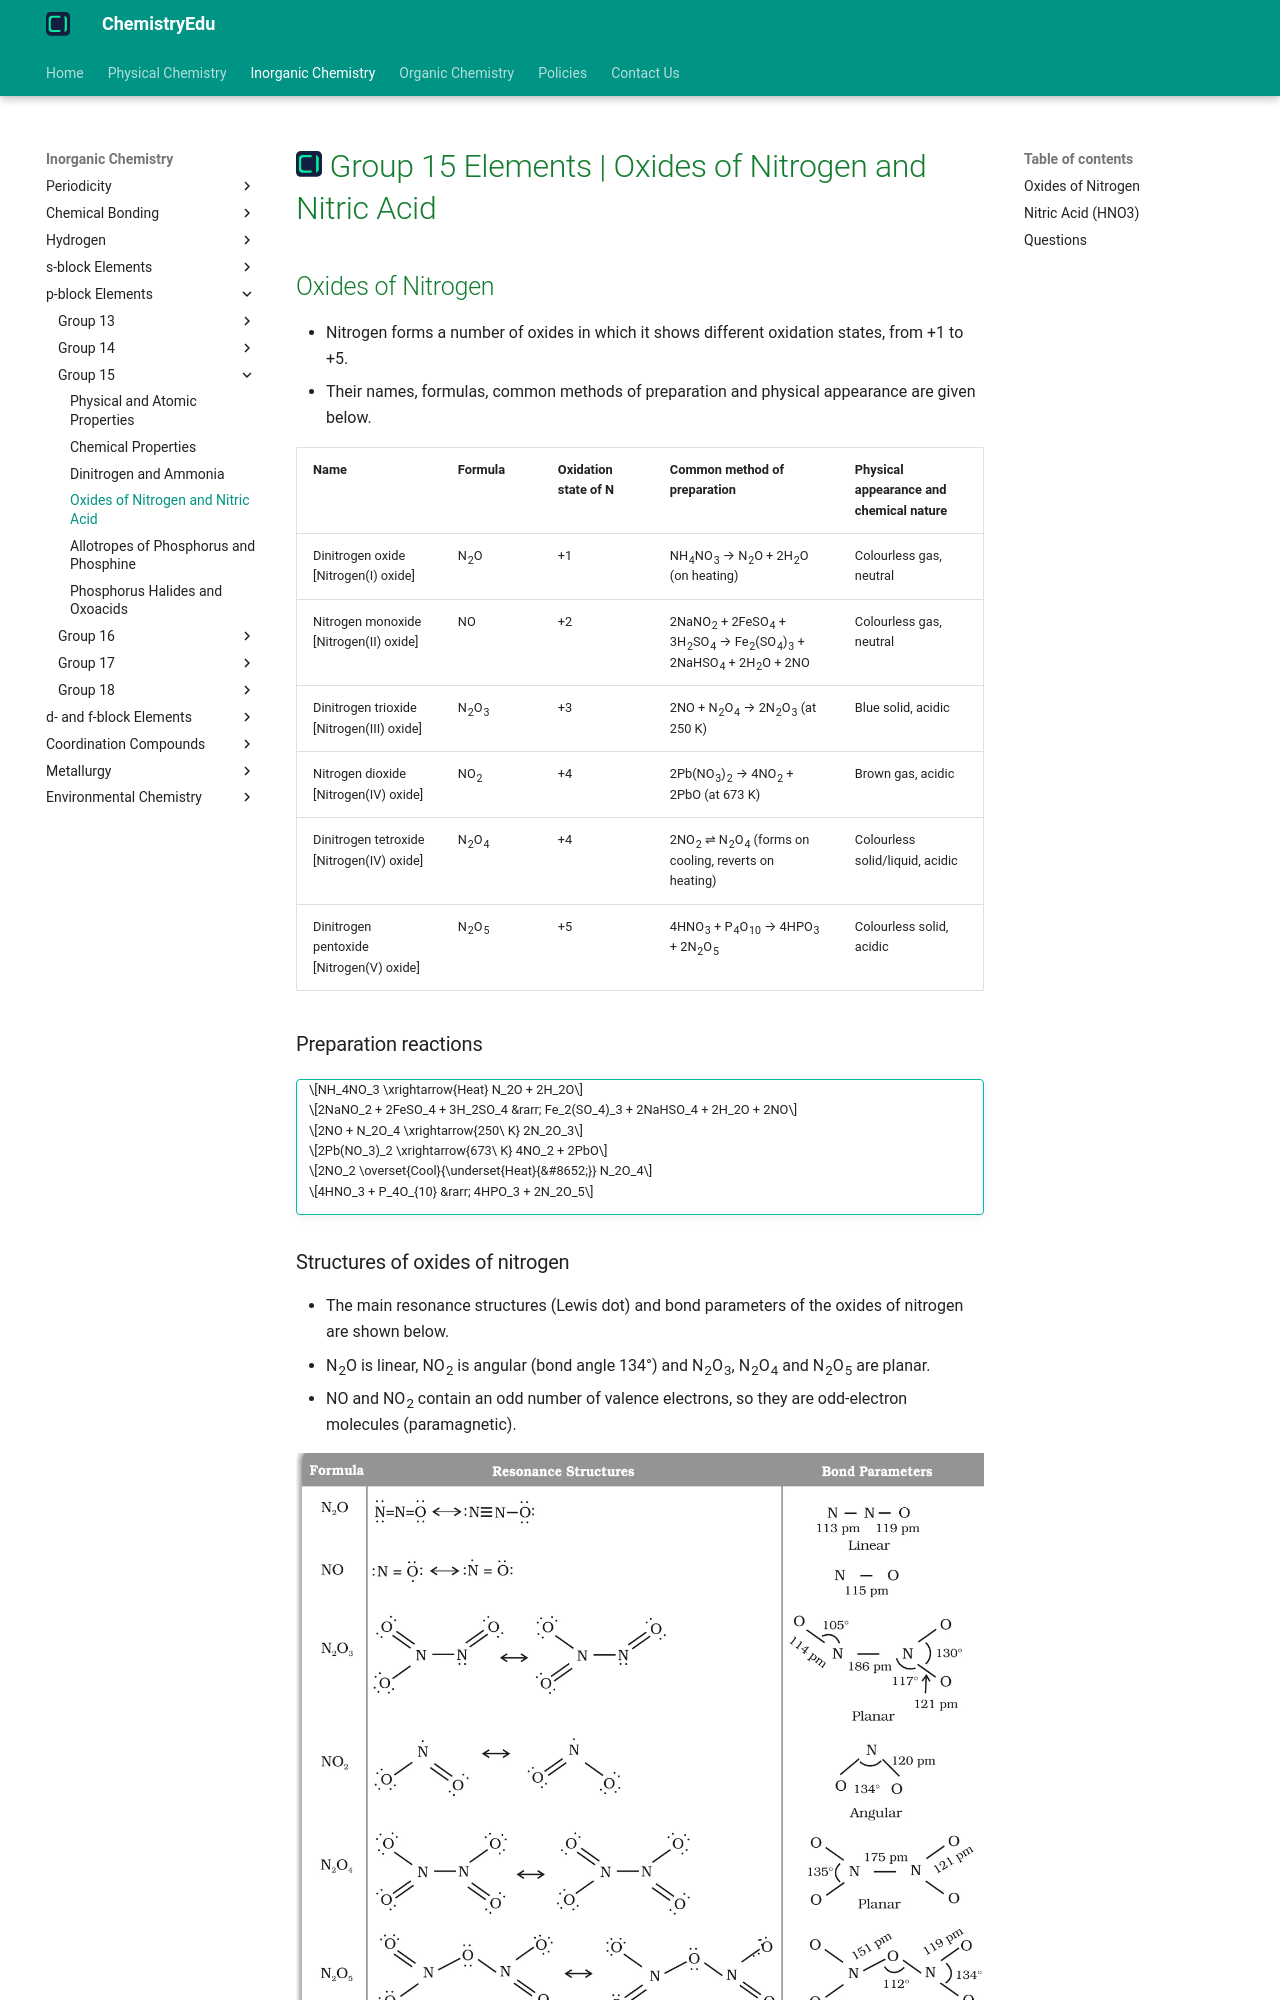

repository: KingChampion36/chemistryedu · page: inorganic-chemistry/p-block-elements/group-15/oxides-of-nitrogen-and-nitric-acid/index.html · generator: mkdocs

---
title: Group 15 Elements | Oxides of Nitrogen and Nitric Acid
description: Nitrogen forms a number of oxides in oxidation states from +1 to +5, and nitric acid (HNO3) is its most important oxoacid, manufactured by Ostwald's process.
---

# [![ChemistryEdu Logo](../../../images/favicon.svg){ align=left, width=3.8% }](../../../index.md)  Group 15 Elements | Oxides of Nitrogen and Nitric Acid

## Oxides of Nitrogen

* Nitrogen forms a number of oxides in which it shows different oxidation states, from +1 to +5.
* Their names, formulas, common methods of preparation and physical appearance are given below.

Name                                           | Formula                       | Oxidation state of N | Common method of preparation                                                                                                   | Physical appearance and chemical nature |
-----------------------------------------------|-------------------------------|----------------------|--------------------------------------------------------------------------------------------------------------------------------|-----------------------------------------|
Dinitrogen oxide [Nitrogen(I) oxide]           | N<sub>2</sub>O                | +1                   | NH<sub>4</sub>NO<sub>3</sub> &rarr; N<sub>2</sub>O + 2H<sub>2</sub>O (on heating)                                              | Colourless gas, neutral                 |
Nitrogen monoxide [Nitrogen(II) oxide]         | NO                            | +2                   | 2NaNO<sub>2</sub> + 2FeSO<sub>4</sub> + 3H<sub>2</sub>SO<sub>4</sub> &rarr; Fe<sub>2</sub>(SO<sub>4</sub>)<sub>3</sub> + 2NaHSO<sub>4</sub> + 2H<sub>2</sub>O + 2NO | Colourless gas, neutral |
Dinitrogen trioxide [Nitrogen(III) oxide]      | N<sub>2</sub>O<sub>3</sub>    | +3                   | 2NO + N<sub>2</sub>O<sub>4</sub> &rarr; 2N<sub>2</sub>O<sub>3</sub> (at 250 K)                                                 | Blue solid, acidic                      |
Nitrogen dioxide [Nitrogen(IV) oxide]          | NO<sub>2</sub>                | +4                   | 2Pb(NO<sub>3</sub>)<sub>2</sub> &rarr; 4NO<sub>2</sub> + 2PbO (at 673 K)                                                       | Brown gas, acidic                       |
Dinitrogen tetroxide [Nitrogen(IV) oxide]      | N<sub>2</sub>O<sub>4</sub>    | +4                   | 2NO<sub>2</sub> &#8652; N<sub>2</sub>O<sub>4</sub> (forms on cooling, reverts on heating)                                     | Colourless solid/liquid, acidic         |
Dinitrogen pentoxide [Nitrogen(V) oxide]       | N<sub>2</sub>O<sub>5</sub>    | +5                   | 4HNO<sub>3</sub> + P<sub>4</sub>O<sub>10</sub> &rarr; 4HPO<sub>3</sub> + 2N<sub>2</sub>O<sub>5</sub>                           | Colourless solid, acidic                |

### Preparation reactions

!!! tip ""

    $$NH_4NO_3 \xrightarrow{Heat} N_2O + 2H_2O$$

    $$2NaNO_2 + 2FeSO_4 + 3H_2SO_4 &rarr; Fe_2(SO_4)_3 + 2NaHSO_4 + 2H_2O + 2NO$$

    $$2NO + N_2O_4 \xrightarrow{250\ K} 2N_2O_3$$

    $$2Pb(NO_3)_2 \xrightarrow{673\ K} 4NO_2 + 2PbO$$

    $$2NO_2 \overset{Cool}{\underset{Heat}{&#8652;}} N_2O_4$$

    $$4HNO_3 + P_4O_{10} &rarr; 4HPO_3 + 2N_2O_5$$
